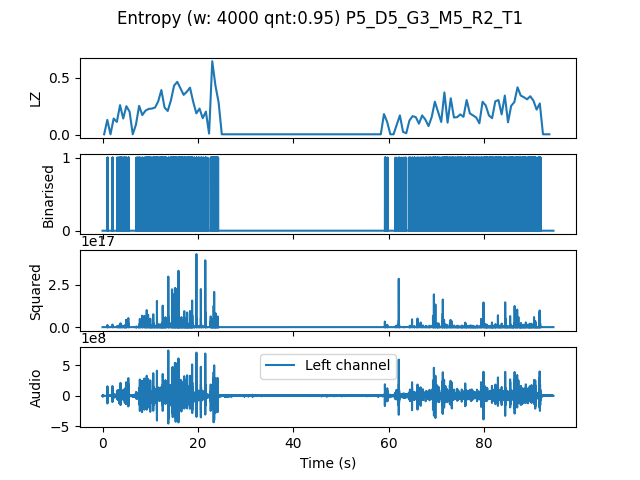

Values plotted in this chart, from the file beside it:
, t0, LZ, CTW
mean, 567167, 0.1358, 0.1746
0.0, 0.0, 0.005983, 0.0006453
0.6667, 0.6667, 0.1316, 0.1851
1.333, 1.333, 0.005983, 0.0006453
2.0, 2.0, 0.1436, 0.1992
2.667, 2.667, 0.1137, 0.169
3.333, 3.333, 0.2603, 0.2715
4.0, 4.0, 0.1436, 0.1419
4.667, 4.667, 0.2513, 0.3491
5.333, 5.333, 0.2034, 0.282
6.0, 6.0, 0.005983, 0.0006453
6.667, 6.667, 0.08974, 0.09587
7.333, 7.333, 0.2543, 0.3494
8.0, 8.0, 0.1735, 0.2146
8.667, 8.667, 0.2124, 0.2122
9.333, 9.333, 0.2273, 0.314
10.0, 10.0, 0.2303, 0.2463
10.67, 10.67, 0.2393, 0.3795
11.33, 11.33, 0.2932, 0.5254
12.0, 12.0, 0.3919, 0.4578
12.67, 12.67, 0.2393, 0.2582
13.33, 13.33, 0.2094, 0.2531
14.0, 14.0, 0.3021, 0.3291
14.67, 14.67, 0.4308, 0.5133
15.33, 15.33, 0.4637, 0.5718
16.0, 16.0, 0.4068, 0.4095
16.67, 16.67, 0.35, 0.3637
17.33, 17.33, 0.3769, 0.3963
18.0, 18.0, 0.4128, 0.4633
18.67, 18.67, 0.2902, 0.298
19.33, 19.33, 0.1885, 0.2355
20.0, 20.0, 0.2303, 0.7214
20.67, 20.67, 0.1466, 0.2121
21.33, 21.33, 0.2034, 0.3711
22.0, 22.0, 0.01197, 0.00621
22.67, 22.67, 0.6432, 0.6384
23.33, 23.33, 0.4308, 0.5189
24.0, 24.0, 0.2842, 0.4356
24.67, 24.67, 0.005983, 0.0006453
25.33, 25.33, 0.005983, 0.0006453
26.0, 26.0, 0.005983, 0.0006453
26.67, 26.67, 0.005983, 0.0006453
27.33, 27.33, 0.005983, 0.0006453
28.0, 28.0, 0.005983, 0.0006453
28.67, 28.67, 0.005983, 0.0006453
29.33, 29.33, 0.005983, 0.0006453
30.0, 30.0, 0.005983, 0.0006453
30.67, 30.67, 0.005983, 0.0006453
31.33, 31.33, 0.005983, 0.0006453
32.0, 32.0, 0.005983, 0.0006453
32.67, 32.67, 0.005983, 0.0006453
33.33, 33.33, 0.005983, 0.0006453
34.0, 34.0, 0.005983, 0.0006453
34.67, 34.67, 0.005983, 0.0006453
35.33, 35.33, 0.005983, 0.0006453
36.0, 36.0, 0.005983, 0.0006453
36.67, 36.67, 0.005983, 0.0006453
37.33, 37.33, 0.005983, 0.0006453
38.0, 38.0, 0.005983, 0.0006453
38.67, 38.67, 0.005983, 0.0006453
... 82 more rows
